Run: headless pygame with SDL's dummy video driver; simulated clock (each Clock.tick advances the game by its frame time, no real sleeping); random seed 0; keys injected as events and as key.get_pressed() state; mouse plan: one left click at the window centre at the start of phase 2, then a move to the lower-right quarter at the start of phase 3.
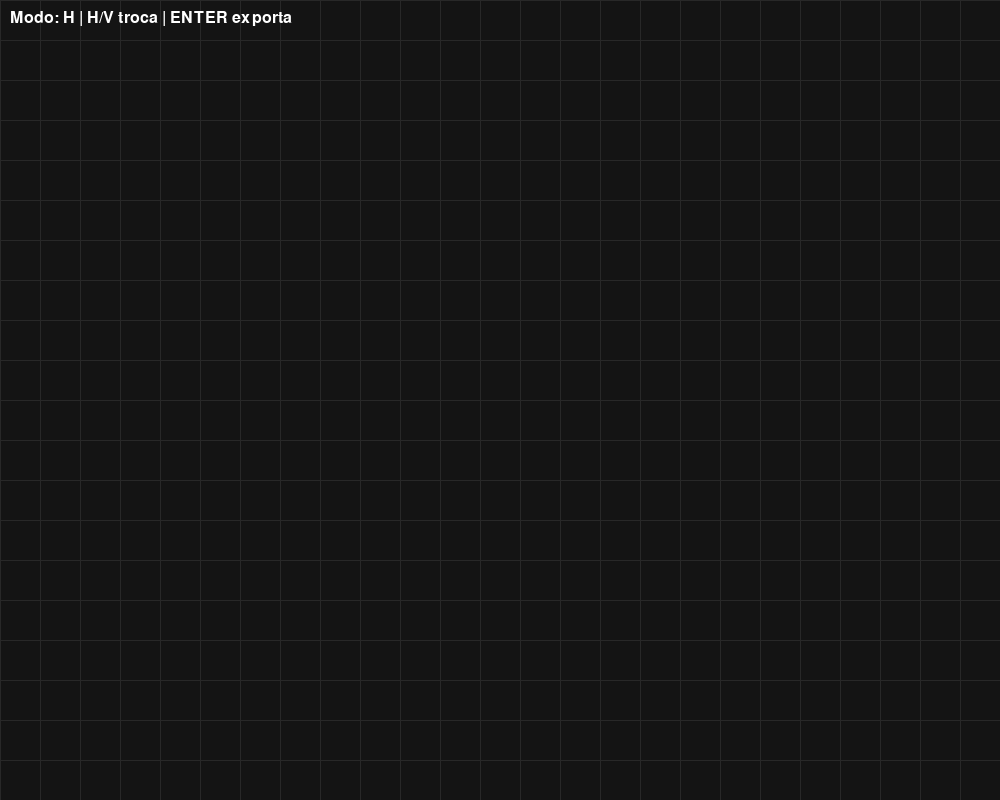
Frame 1 of 4 · flips 1–60 · no input
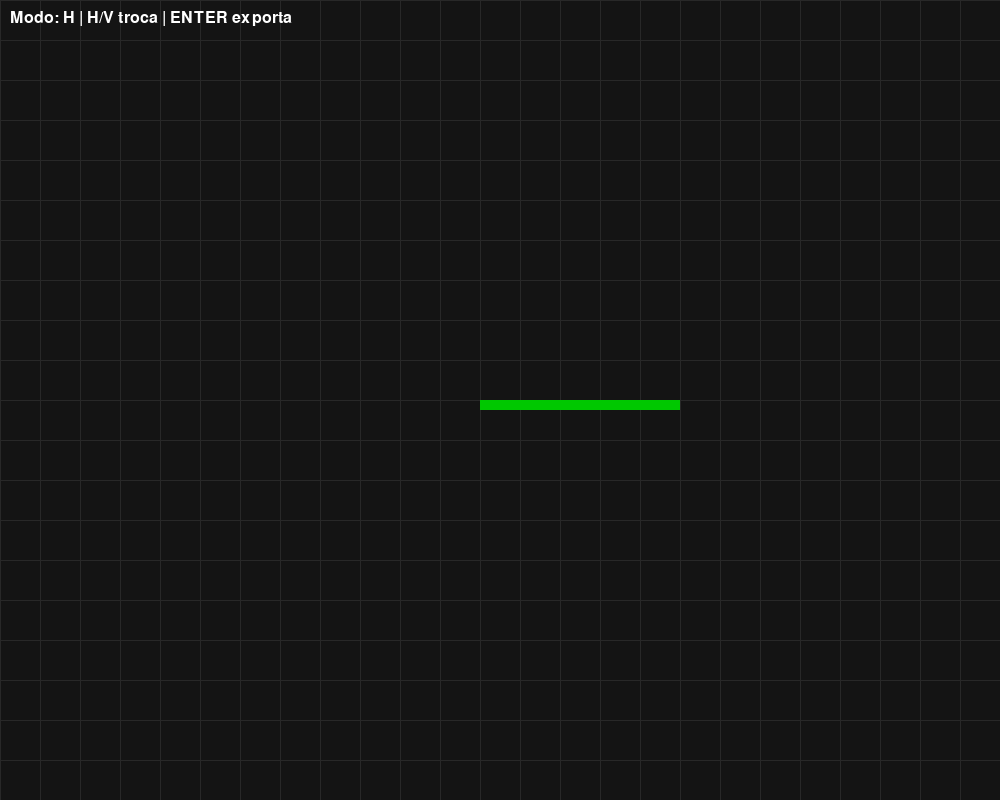
Frame 2 of 4 · flips 61–180 · clicked the window centre · tapped SPACE, RETURN · held RIGHT (→), D
Frame 3 of 4 · flips 181–300 · moved the mouse to the lower-right quarter · held DOWN (↓), S · screen unchanged from frame 2, image omitted
Frame 4 of 4 · flips 301–420 · held LEFT (←), A, UP (↑), W · screen unchanged from frame 3, image omitted

The pygame program that drew these frames:

import pygame
import sys

# =====================
# CONFIG
# =====================
WIDTH, HEIGHT = 1000, 800
CELL = 40  # tamanho da grade
WALL_LENGTH = 200

pygame.init()
screen = pygame.display.set_mode((WIDTH, HEIGHT))
pygame.display.set_caption("Editor de Labirinto")
clock = pygame.time.Clock()
font = pygame.font.SysFont(None, 24)

# =====================
# ESTADO
# =====================
walls = []
mode = 'H'  # H ou V

# =====================
# FUNÇÕES
# =====================
def snap(value):
    return (value // CELL) * CELL

def draw_grid():
    for x in range(0, WIDTH, CELL):
        pygame.draw.line(screen, (40, 40, 40), (x, 0), (x, HEIGHT))
    for y in range(0, HEIGHT, CELL):
        pygame.draw.line(screen, (40, 40, 40), (0, y), (WIDTH, y))

def draw_walls():
    for x, y, t in walls:
        if t == 'H':
            pygame.draw.rect(screen, (0, 200, 0), (x, y, WALL_LENGTH, 10))
        else:
            pygame.draw.rect(screen, (0, 200, 0), (x, y, 10, WALL_LENGTH))

def draw_ui():
    text = font.render(f"Modo: {mode} | H/V troca | ENTER exporta", True, (255, 255, 255))
    screen.blit(text, (10, 10))

def export_layout():
    print("\nlayout_labirinto = [")
    for w in walls:
        print(f"    {w},")
    print("]\n")

# =====================
# LOOP PRINCIPAL
# =====================
running = True
while running:
    screen.fill((20, 20, 20))
    draw_grid()
    draw_walls()
    draw_ui()

    for event in pygame.event.get():
        if event.type == pygame.QUIT:
            running = False

        if event.type == pygame.KEYDOWN:
            if event.key == pygame.K_h:
                mode = 'H'
            elif event.key == pygame.K_v:
                mode = 'V'
            elif event.key == pygame.K_BACKSPACE and walls:
                walls.pop()
            elif event.key == pygame.K_RETURN:
                export_layout()
            elif event.key == pygame.K_ESCAPE:
                running = False

        if event.type == pygame.MOUSEBUTTONDOWN:
            mx, my = pygame.mouse.get_pos()
            x = snap(mx)
            y = snap(my)
            walls.append((x, y, mode))

    pygame.display.flip()
    clock.tick(60)

pygame.quit()
sys.exit()
